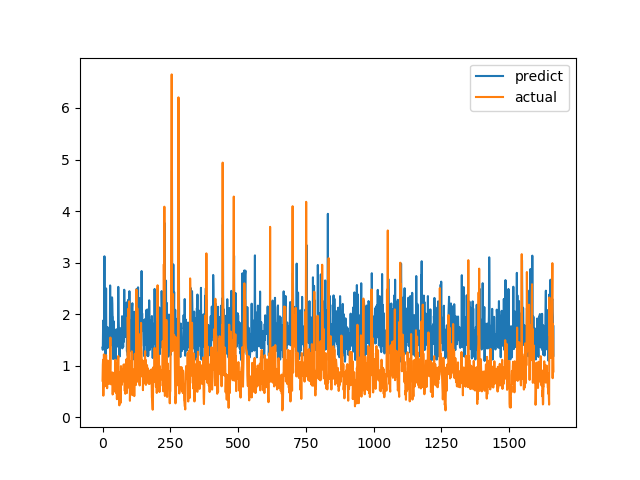

Data behind this chart, as committed beside it:
predict, actual
1.35, 0.7094
1.308, 1.015
1.755, 1.116
1.879, 0.4183
1.334, 1.002
1.436, 1.219
2.043, 1.143
3.123, 0.6528
1.73, 0.6747
1.578, 0.601
1.367, 0.6695
1.143, 0.6538
1.532, 0.7814
2.499, 1.206
1.33, 0.8469
1.47, 0.8286
1.428, 0.6482
1.347, 0.5624
1.75, 0.7183
1.597, 1.1
1.497, 0.9542
1.528, 0.729
1.682, 0.6694
1.354, 0.8631
1.693, 0.6465
1.602, 0.8223
1.355, 0.9236
1.63, 0.8301
2.557, 1.067
1.472, 1.546
1.563, 0.6827
1.456, 0.6386
1.526, 0.6464
1.397, 0.6881
1.444, 0.7274
2.325, 0.65
2.198, 0.8694
1.957, 0.4409
1.949, 0.4519
1.13, 0.7575
1.366, 0.4952
1.862, 0.6851
1.349, 0.7244
1.683, 0.8654
1.426, 0.74
1.317, 0.8071
1.688, 0.8204
1.432, 1.114
1.12, 1.109
1.69, 0.4751
1.545, 1.039
1.707, 0.9458
1.483, 0.7878
1.376, 0.3505
1.544, 0.9368
1.374, 0.9868
1.677, 0.647
1.476, 1.03
2.529, 1.187
1.889, 0.9329
... 1,604 more rows
